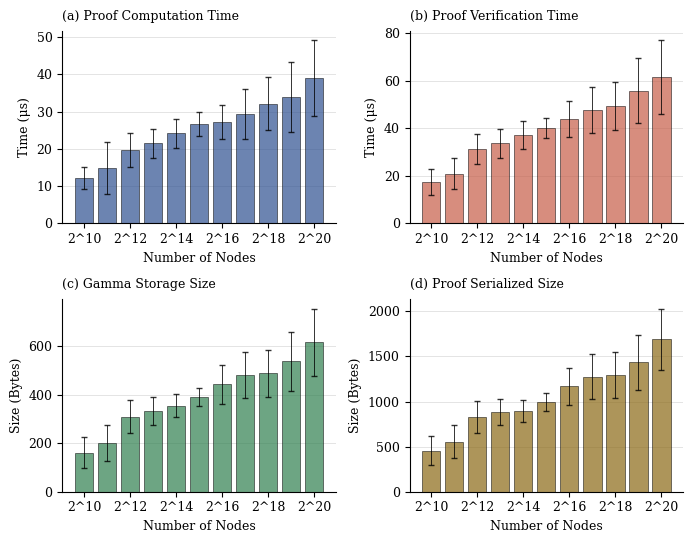

Recreate this plot in Python.
import matplotlib.pyplot as plt
import pandas as pd
import numpy as np

plt.rcParams['font.family'] = 'serif'
plt.rcParams['font.serif'] = ['Times New Roman', 'Times', 'DejaVu Serif']
plt.rcParams['font.size'] = 9
plt.rcParams['axes.linewidth'] = 0.8
plt.rcParams['grid.linewidth'] = 0.5
plt.rcParams['lines.linewidth'] = 1.2
plt.rcParams['xtick.major.width'] = 0.8
plt.rcParams['ytick.major.width'] = 0.8
plt.rcParams['legend.fontsize'] = 8
plt.rcParams['legend.frameon'] = True
plt.rcParams['legend.edgecolor'] = 'black'
plt.rcParams['legend.fancybox'] = False
plt.rcParams['legend.framealpha'] = 1.0

# Data
data = {
    'nodes': ['2^10', '2^11', '2^12', '2^13', '2^14', '2^15', '2^16', '2^17', '2^18', '2^19', '2^20'],
    'avg_proof_computation_us': [
        12.16, 14.81, 19.71, 21.51, 24.14, 26.62, 27.15, 29.47, 32.18, 33.85, 38.93
    ],
    'avg_proof_verification_us': [
        17.49, 20.93, 31.17, 33.61, 37.18, 40.20, 43.91, 47.63, 49.28, 55.71, 61.44
    ],
    'avg_gamma_storage_bytes': [
        161.25, 200.16, 307.95, 331.37, 354.61, 389.79, 442.23, 481.35, 486.74, 537.82, 615.29
    ],
    'avg_proof_serialized_bytes': [
        454.47, 552.86, 828.26, 888.01, 896.63, 992.84, 1171.36, 1276.52, 1294.18, 1435.67, 1687.93
    ],
    'std_proof_computation_us': [
        2.97, 6.96, 4.56, 3.84, 3.95, 3.20, 4.61, 6.73, 7.04, 9.37, 10.21
    ],
    'std_proof_verification_us': [
        5.46, 6.63, 6.38, 5.99, 6.02, 4.17, 7.58, 9.84, 10.12, 13.68, 15.47
    ],
    'std_gamma_storage_bytes': [
        62.06, 72.60, 68.21, 56.80, 46.75, 37.93, 80.26, 93.57, 97.84, 121.46, 138.72
    ],
    'std_proof_serialized_bytes': [
        157.70, 183.97, 174.11, 144.98, 119.63, 96.87, 205.20, 247.83, 253.15, 304.58, 342.91
    ]
}

df = pd.DataFrame(data)
x_pos = range(len(df))

colors = {
    'computation': '#2E5090',    # Blue
    'verification': '#C65D47',   # Red-orange
    'gamma': '#2F7F4F',          # Green
    'serialized': '#8B6914'      # Gold/brown
}

fig, axes = plt.subplots(2, 2, figsize=(7, 5.5))

# Plot 1: Proof Computation Time
ax1 = axes[0, 0]
bars1 = ax1.bar(x_pos, df['avg_proof_computation_us'], 
                color=colors['computation'], 
                edgecolor='black', linewidth=0.5, alpha=0.7)
ax1.errorbar(x_pos, df['avg_proof_computation_us'], 
             yerr=df['std_proof_computation_us'], 
             fmt='none', ecolor='black', capsize=2.5, 
             linewidth=0.7, alpha=0.8)
ax1.set_xlabel('Number of Nodes')
ax1.set_ylabel('Time (μs)')
ax1.set_title('(a) Proof Computation Time', fontsize=9, loc='left', pad=8)
ax1.set_xticks(x_pos[::2])
ax1.set_xticklabels(df['nodes'][::2], rotation=0)
ax1.grid(True, axis='y', alpha=0.3, linestyle='-', linewidth=0.5, color='gray')
ax1.set_axisbelow(True)
ax1.spines['top'].set_visible(False)
ax1.spines['right'].set_visible(False)

# Plot 2: Proof Verification Time
ax2 = axes[0, 1]
bars2 = ax2.bar(x_pos, df['avg_proof_verification_us'], 
                color=colors['verification'], 
                edgecolor='black', linewidth=0.5, alpha=0.7)
ax2.errorbar(x_pos, df['avg_proof_verification_us'], 
             yerr=df['std_proof_verification_us'], 
             fmt='none', ecolor='black', capsize=2.5, 
             linewidth=0.7, alpha=0.8)
ax2.set_xlabel('Number of Nodes')
ax2.set_ylabel('Time (μs)')
ax2.set_title('(b) Proof Verification Time', fontsize=9, loc='left', pad=8)
ax2.set_xticks(x_pos[::2])
ax2.set_xticklabels(df['nodes'][::2], rotation=0)
ax2.grid(True, axis='y', alpha=0.3, linestyle='-', linewidth=0.5, color='gray')
ax2.set_axisbelow(True)
ax2.spines['top'].set_visible(False)
ax2.spines['right'].set_visible(False)

# Plot 3: Gamma Storage Size
ax3 = axes[1, 0]
bars3 = ax3.bar(x_pos, df['avg_gamma_storage_bytes'], 
                color=colors['gamma'], 
                edgecolor='black', linewidth=0.5, alpha=0.7)
ax3.errorbar(x_pos, df['avg_gamma_storage_bytes'], 
             yerr=df['std_gamma_storage_bytes'], 
             fmt='none', ecolor='black', capsize=2.5, 
             linewidth=0.7, alpha=0.8)
ax3.set_xlabel('Number of Nodes')
ax3.set_ylabel('Size (Bytes)')
ax3.set_title('(c) Gamma Storage Size', fontsize=9, loc='left', pad=8)
ax3.set_xticks(x_pos[::2])
ax3.set_xticklabels(df['nodes'][::2], rotation=0)
ax3.grid(True, axis='y', alpha=0.3, linestyle='-', linewidth=0.5, color='gray')
ax3.set_axisbelow(True)
ax3.spines['top'].set_visible(False)
ax3.spines['right'].set_visible(False)

# Plot 4: Proof Serialized Size
ax4 = axes[1, 1]
bars4 = ax4.bar(x_pos, df['avg_proof_serialized_bytes'], 
                color=colors['serialized'], 
                edgecolor='black', linewidth=0.5, alpha=0.7)
ax4.errorbar(x_pos, df['avg_proof_serialized_bytes'], 
             yerr=df['std_proof_serialized_bytes'], 
             fmt='none', ecolor='black', capsize=2.5, 
             linewidth=0.7, alpha=0.8)
ax4.set_xlabel('Number of Nodes')
ax4.set_ylabel('Size (Bytes)')
ax4.set_title('(d) Proof Serialized Size', fontsize=9, loc='left', pad=8)
ax4.set_xticks(x_pos[::2])
ax4.set_xticklabels(df['nodes'][::2], rotation=0)
ax4.grid(True, axis='y', alpha=0.3, linestyle='-', linewidth=0.5, color='gray')
ax4.set_axisbelow(True)
ax4.spines['top'].set_visible(False)
ax4.spines['right'].set_visible(False)

plt.tight_layout()

#Save as PNG
plt.savefig('skiplist_bar_performance.png', dpi=300, bbox_inches='tight')  
plt.show()

# Figure captions
print("\n" + "="*80)
print("ACM FIGURE CAPTION:")
print("="*80)
print("\nFigure 1: Skiplist proof performance metrics for varying node counts (2^10 to")
print("2^20). (a) Proof computation time demonstrates near-linear growth from 12.16 μs")
print("to 38.93 μs. (b) Verification time increases from 17.49 μs to 61.44 μs, with")
print("verification consistently requiring approximately 1.5× computation time.")
print("(c) Gamma storage and (d) serialized proof sizes show logarithmic scaling with")
print("skiplist size, with serialized proofs requiring 2-3× more space than gamma")
print("storage. Error bars indicate ±1 standard deviation.")
print("="*80)

print("\nFIGURE DESCRIPTION (for ACM accessibility requirements):")
print("="*80)
print("Four bar charts showing skiplist proof performance. Top left: computation time")
print("increases from 12μs to 39μs. Top right: verification time increases from 17μs")
print("to 61μs. Bottom left: gamma storage grows from 161 to 615 bytes. Bottom right:")
print("serialized proof size grows from 454 to 1688 bytes. All charts show increasing")
print("trends with error bars representing standard deviation.")
print("="*80)
